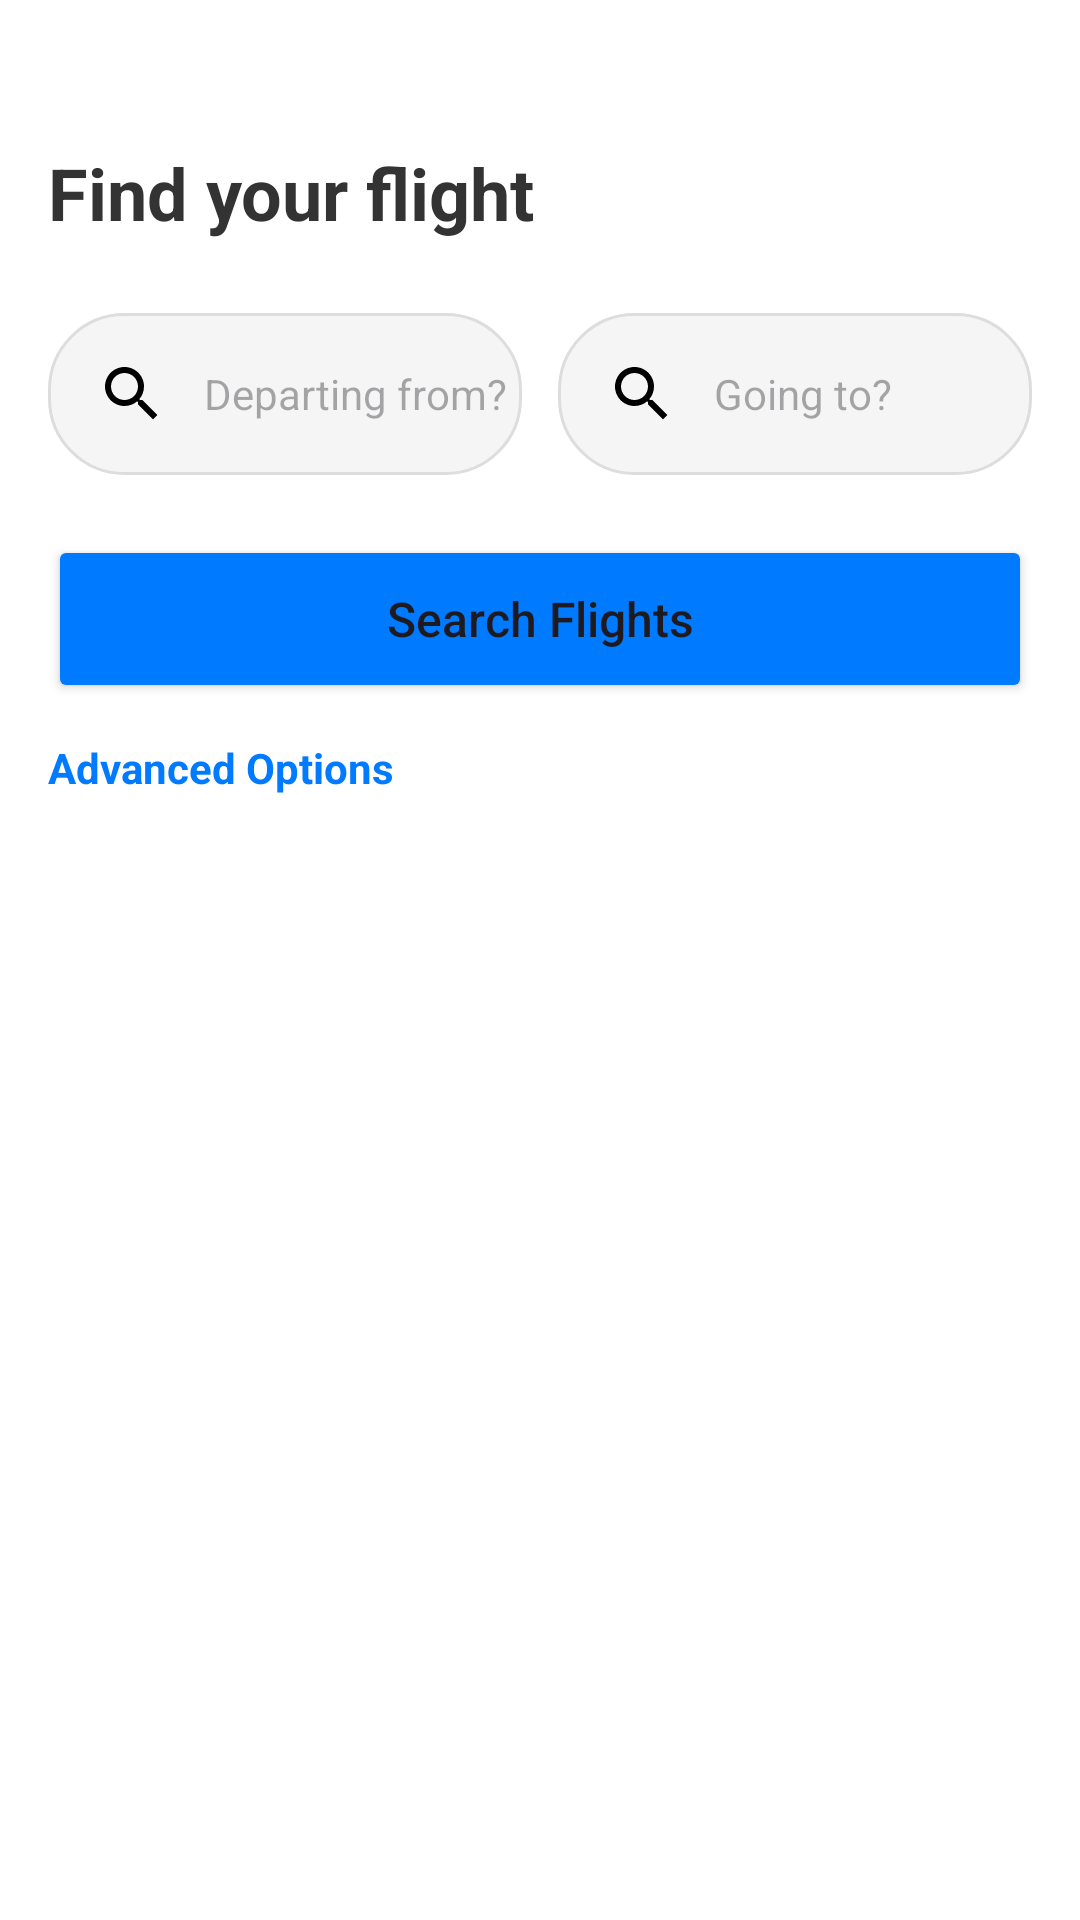

The Android layout XML behind this screen, and the referenced resources:
<!-- AndroidManifest.xml: application theme Theme.Ongo -->
<!-- res/layout/fragment_search.xml -->
<?xml version="1.0" encoding="utf-8"?>
<androidx.constraintlayout.widget.ConstraintLayout xmlns:android="http://schemas.android.com/apk/res/android"
    xmlns:app="http://schemas.android.com/apk/res-auto"
    android:layout_width="match_parent"
    android:layout_height="match_parent"
    android:background="#FFFFFF"
    android:padding="16dp">

    <LinearLayout
        android:id="@+id/searchContainer"
        android:layout_width="0dp"
        android:layout_height="wrap_content"
        android:layout_marginTop="32dp"
        android:orientation="vertical"
        app:layout_constraintTop_toTopOf="parent"
        app:layout_constraintStart_toStartOf="parent"
        app:layout_constraintEnd_toEndOf="parent">

        <TextView
            android:layout_width="wrap_content"
            android:layout_height="wrap_content"
            android:layout_marginBottom="24dp"
            android:text="Find your flight"
            android:textColor="#333333"
            android:textSize="24sp"
            android:textStyle="bold" />

        <LinearLayout
            android:layout_width="match_parent"
            android:layout_height="wrap_content"
            android:baselineAligned="false"
            android:orientation="horizontal">

            <AutoCompleteTextView
                android:id="@+id/etDepartingFrom"
                android:layout_width="0dp"
                android:layout_height="54dp"
                android:layout_marginEnd="6dp"
                android:layout_weight="1"
                android:background="@drawable/rounded_search_bg"
                android:completionThreshold="1"
                android:drawableStart="@drawable/ic_search"
                android:drawablePadding="12dp"
                android:hint="Departing from?"
                android:maxLines="1"
                android:paddingStart="16dp"
                android:singleLine="true"
                android:textSize="14sp"
                android:popupBackground="@drawable/rounded_dropdown_bg"
                android:dropDownVerticalOffset="4dp" />

            <AutoCompleteTextView
                android:id="@+id/etGoingTo"
                android:layout_width="0dp"
                android:layout_height="54dp"
                android:layout_marginStart="6dp"
                android:layout_weight="1"
                android:background="@drawable/rounded_search_bg"
                android:completionThreshold="1"
                android:drawableStart="@drawable/ic_search"
                android:drawablePadding="12dp"
                android:hint="Going to?"
                android:maxLines="1"
                android:paddingStart="16dp"
                android:singleLine="true"
                android:textSize="14sp"
                android:popupBackground="@drawable/rounded_dropdown_bg"
                android:dropDownVerticalOffset="4dp" />
        </LinearLayout>

        <Button
            android:id="@+id/btnSearch"
            android:layout_width="match_parent"
            android:layout_height="56dp"
            android:layout_marginTop="20dp"
            android:backgroundTint="#007AFF"
            android:text="Search Flights"
            android:textAllCaps="false"
            android:textSize="16sp"
            app:cornerRadius="28dp" />
        <TextView
            android:id="@+id/toggleAdvanced"
            android:layout_width="wrap_content"
            android:layout_height="wrap_content"
            android:text="Advanced Options"
            android:textColor="#007AFF"
            android:textStyle="bold"
            android:layout_marginTop="12dp" />

        <LinearLayout
            android:id="@+id/advancedContainer"
            android:layout_width="match_parent"
            android:layout_height="wrap_content"
            android:orientation="vertical"
            android:visibility="gone"
            android:layout_marginTop="12dp">

            <TextView
                android:layout_width="wrap_content"
                android:layout_height="wrap_content"
                android:text="Sort by"
                android:textStyle="bold"
                android:layout_marginBottom="6dp"/>

            <Spinner
                android:id="@+id/sortSpinner"
                android:layout_width="match_parent"
                android:layout_height="wrap_content" />

        </LinearLayout>
    </LinearLayout>

    <LinearLayout
        android:id="@+id/noFlightsContainer"
        android:layout_width="0dp"
        android:layout_height="wrap_content"
        android:layout_marginTop="18dp"
        android:background="@drawable/bg_no_flights_card"
        android:elevation="3dp"
        android:orientation="vertical"
        android:padding="16dp"
        android:visibility="gone"
        app:layout_constraintTop_toBottomOf="@id/searchContainer"
        app:layout_constraintStart_toStartOf="parent"
        app:layout_constraintEnd_toEndOf="parent">

        <LinearLayout
            android:layout_width="match_parent"
            android:layout_height="wrap_content"
            android:gravity="center_vertical"
            android:orientation="horizontal"
            android:paddingBottom="12dp">

            <ImageView
                android:layout_width="28dp"
                android:layout_height="28dp"
                android:layout_marginEnd="12dp"
                android:src="@drawable/ic_warning_amber"
                />

            <TextView
                android:id="@+id/textNoFlightsError"
                android:layout_width="0dp"
                android:layout_height="wrap_content"
                android:layout_weight="1"
                android:text="No flights available"
                android:textColor="#1F2937"
                android:textSize="18sp"
                android:textStyle="bold" />
        </LinearLayout>

        <TextView
            android:id="@+id/textNoFlightsTitle"
            android:layout_width="match_parent"
            android:layout_height="wrap_content"
            android:gravity="center"
            android:layout_marginBottom="14dp"
            android:text="Sorry, we only have flights between these cities:"
            android:textColor="#111827"
            android:textSize="20sp"
            android:textStyle="bold" />

        <com.google.android.flexbox.FlexboxLayout
            android:id="@+id/citiesContainer"
            android:layout_width="match_parent"
            android:layout_height="wrap_content"
            android:layout_marginBottom="14dp"
            app:flexWrap="wrap"
            app:justifyContent="center"
            app:alignItems="center" />

        <TextView
            android:layout_width="match_parent"
            android:layout_height="wrap_content"
            android:gravity="center"
            android:text="Please adjust your search."
            android:textColor="#4B5563"
            android:textSize="16sp" />

    </LinearLayout>

    <androidx.recyclerview.widget.RecyclerView
        android:id="@+id/flightRecyclerView"
        android:layout_width="0dp"
        android:layout_height="0dp"
        android:layout_marginTop="16dp"
        app:layout_constraintTop_toBottomOf="@id/searchContainer"
        app:layout_constraintBottom_toBottomOf="parent"
        app:layout_constraintStart_toStartOf="parent"
        app:layout_constraintEnd_toEndOf="parent" />

</androidx.constraintlayout.widget.ConstraintLayout>
<!-- resources referenced by this layout -->
<resources>
  <!-- drawable bg_no_flights_card (drawable) -->
  <?xml version="1.0" encoding="utf-8"?>
  <shape xmlns:android="http://schemas.android.com/apk/res/android">
      <solid android:color="#FFF7F5" />
      <stroke
          android:width="1dp"
          android:color="#F5CFC7" />
      <corners android:radius="24dp" />
      <padding
          android:left="8dp"
          android:top="8dp"
          android:right="8dp"
          android:bottom="8dp" />
  </shape>
  <!-- drawable ic_search (drawable) -->
  <vector xmlns:android="http://schemas.android.com/apk/res/android"
      android:width="24dp"
      android:height="24dp"
      android:viewportWidth="24"
      android:viewportHeight="24">
    <path
        android:fillColor="#FF000000"
        android:pathData="M15.5,14H14.71L14.43,13.73C15.41,12.59 16,11.11 16,9.5C16,5.91 13.09,3 9.5,3S3,5.91 3,9.5 5.91,16 9.5,16C11.11,16 12.59,15.41 13.73,14.43L14,14.71V15.5L19,20.49L20.49,19L15.5,14ZM9.5,14C7.01,14 5,11.99 5,9.5S7.01,5 9.5,5 14,7.01 14,9.5 11.99,14 9.5,14Z"/>
  </vector>
  <!-- drawable ic_warning_amber (drawable) -->
  <vector xmlns:android="http://schemas.android.com/apk/res/android"
      android:width="24dp"
      android:height="24dp"
      android:viewportWidth="24"
      android:viewportHeight="24">
  
      
      <path
          android:fillColor="#F97316"
          android:pathData="M1,21h22L12,2 1,21z"/>
  
      
      <path
          android:fillColor="#FFFFFF"
          android:pathData="M11,9h2v6h-2z"/>
  
      <path
          android:fillColor="#FFFFFF"
          android:pathData="M11,17h2v2h-2z"/>
  
  </vector>
  <!-- drawable rounded_search_bg (drawable) -->
  <?xml version="1.0" encoding="utf-8"?>
  <shape xmlns:android="http://schemas.android.com/apk/res/android"
      android:shape="rectangle">
      <solid android:color="#F5F5F5" />
      <corners android:radius="25dp" />
      <stroke
          android:width="1dp"
          android:color="#DDDDDD" />
  </shape>
  <style name="Theme.Ongo" parent="Base.Theme.Ongo" />
  <style name="Base.Theme.Ongo" parent="Theme.Material3.DayNight.NoActionBar">
          
          
      </style>
</resources>
